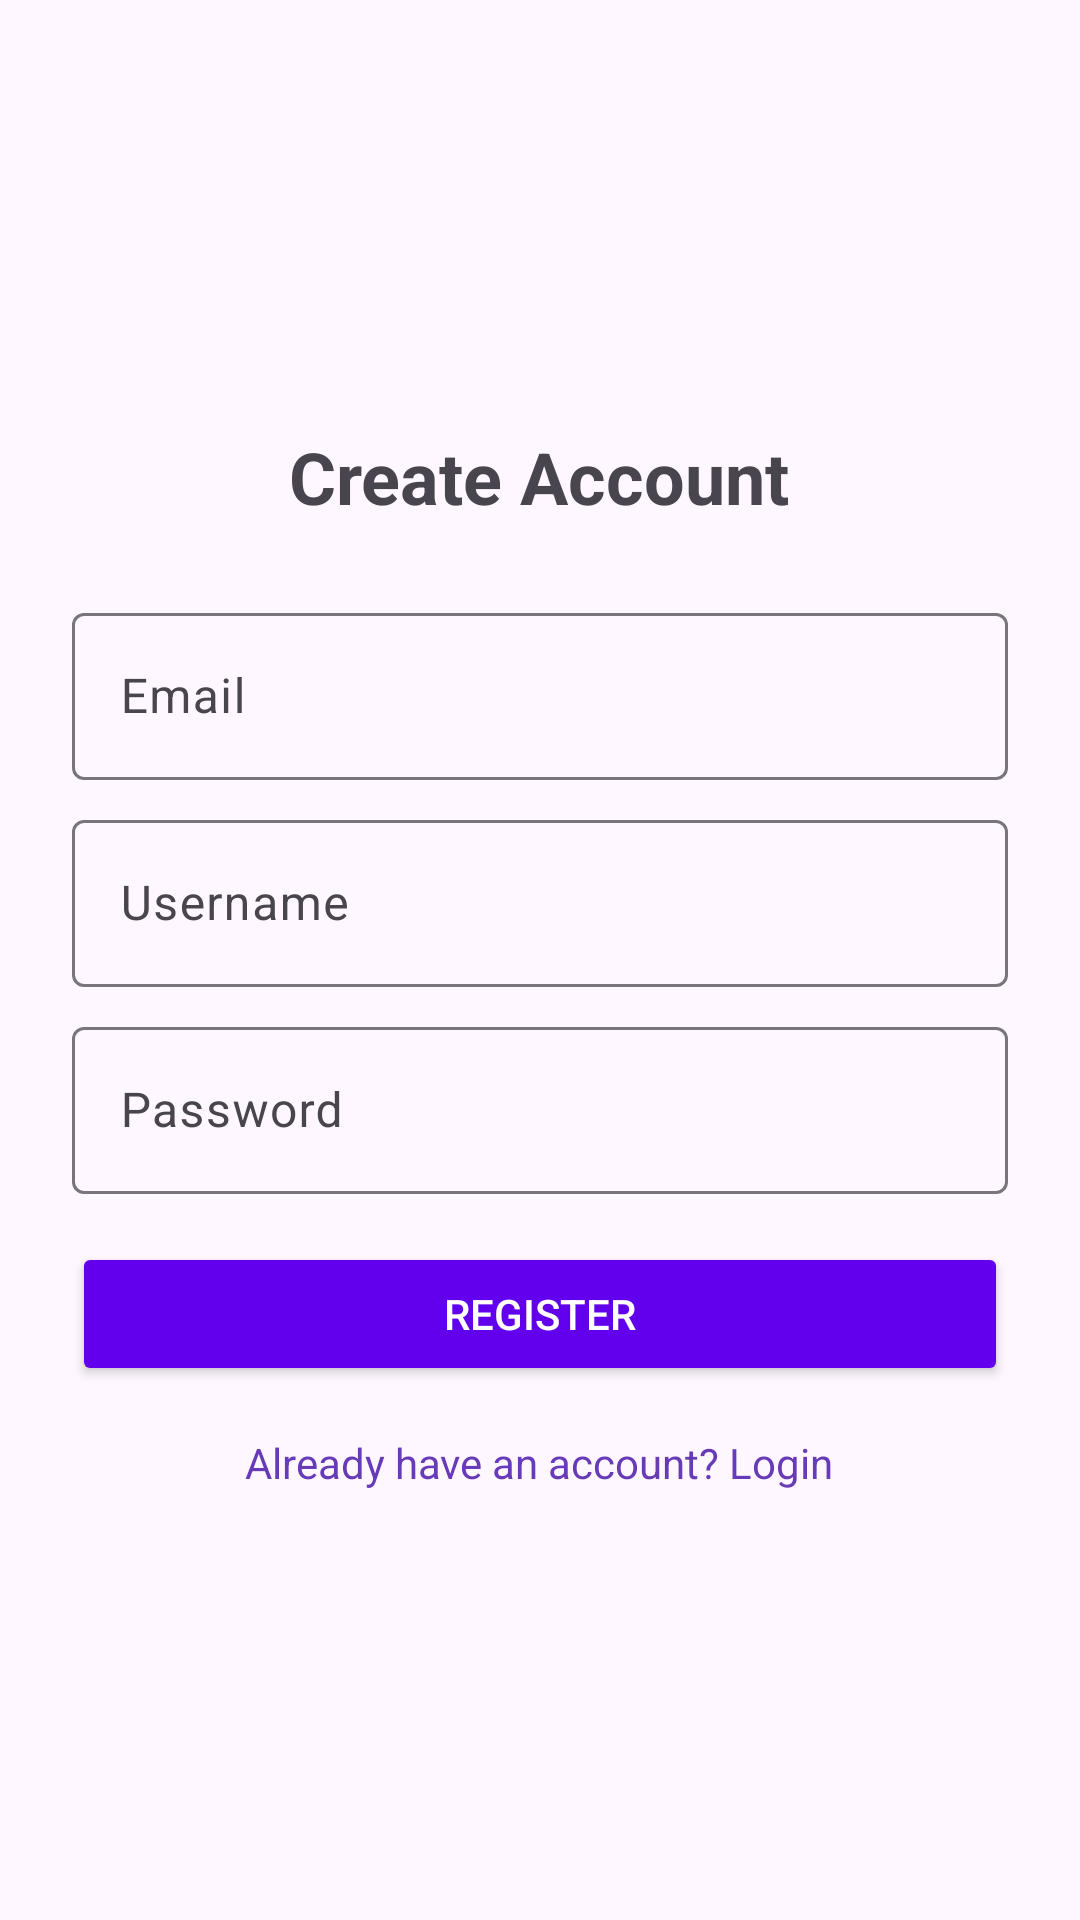

This screen was rendered from an Android layout file. Write that file and the resources it references.
<!-- AndroidManifest.xml: application theme Theme.ReflexGameMobileApplications -->
<!-- res/layout/activity_register.xml -->
<?xml version="1.0" encoding="utf-8"?>
<LinearLayout xmlns:android="http://schemas.android.com/apk/res/android"
    android:layout_width="match_parent"
    android:layout_height="match_parent"
    android:orientation="vertical"
    android:padding="24dp"
    android:gravity="center">

    <TextView
        android:layout_width="wrap_content"
        android:layout_height="wrap_content"
        android:text="Create Account"
        android:textSize="24sp"
        android:textStyle="bold"
        android:layout_marginBottom="24dp"/>

    <com.google.android.material.textfield.TextInputLayout
        android:layout_width="match_parent"
        android:layout_height="wrap_content"
        android:layout_marginBottom="8dp">

        <com.google.android.material.textfield.TextInputEditText
            android:id="@+id/email"
            android:layout_width="match_parent"
            android:layout_height="wrap_content"
            android:hint="Email"
            android:inputType="textEmailAddress"/>
    </com.google.android.material.textfield.TextInputLayout>

    <com.google.android.material.textfield.TextInputLayout
        android:layout_width="match_parent"
        android:layout_height="wrap_content"
        android:layout_marginBottom="8dp">

        <com.google.android.material.textfield.TextInputEditText
            android:id="@+id/username"
            android:layout_width="match_parent"
            android:layout_height="wrap_content"
            android:hint="Username"
            android:inputType="text"/>
    </com.google.android.material.textfield.TextInputLayout>

    <com.google.android.material.textfield.TextInputLayout
        android:layout_width="match_parent"
        android:layout_height="wrap_content"
        android:layout_marginBottom="16dp">

        <com.google.android.material.textfield.TextInputEditText
            android:id="@+id/password"
            android:layout_width="match_parent"
            android:layout_height="wrap_content"
            android:hint="Password"
            android:inputType="textPassword"/>
    </com.google.android.material.textfield.TextInputLayout>

    <Button
        android:id="@+id/registerBtn"
        android:layout_width="match_parent"
        android:layout_height="wrap_content"
        android:text="Register"
        android:backgroundTint="@color/colorPrimary"
        android:textColor="@android:color/white"/>

    <TextView
        android:id="@+id/loginInstead"
        android:layout_width="wrap_content"
        android:layout_height="wrap_content"
        android:text="Already have an account? Login"
        android:textColor="@color/purple_500"
        android:layout_marginTop="16dp"
        android:clickable="true"/>
</LinearLayout>
<!-- resources referenced by this layout -->
<resources>
  <color name="colorPrimary">#6200EE</color>
  <color name="purple_500">#673AB7</color>
  <style name="Theme.ReflexGameMobileApplications" parent="Base.Theme.ReflexGameMobileApplications" />
  <style name="Base.Theme.ReflexGameMobileApplications" parent="Theme.Material3.DayNight.NoActionBar">
          
          
      </style>
</resources>
